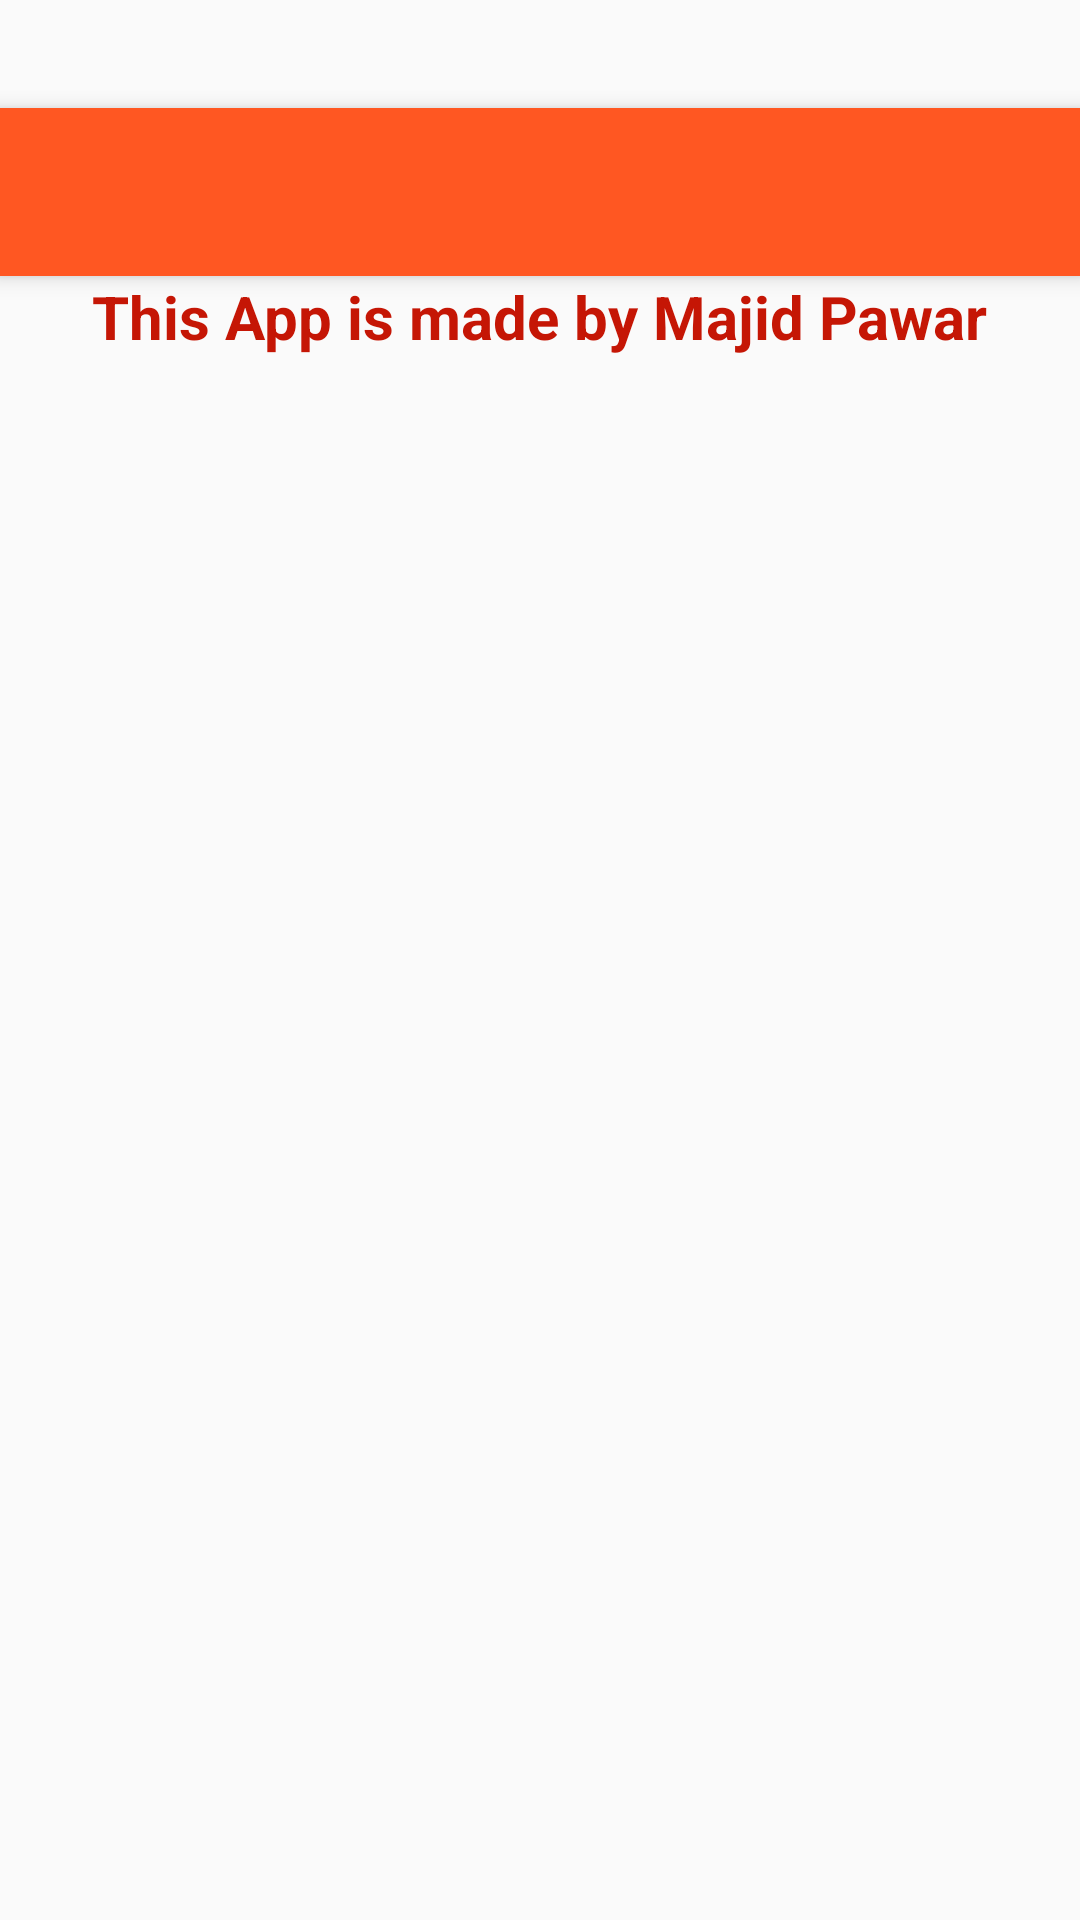

The Android layout XML behind this screen, and the referenced resources:
<!-- AndroidManifest.xml: application theme Theme.ScoreKeepingApp -->
<!-- res/layout/activity_about.xml -->
<?xml version="1.0" encoding="utf-8"?>
<LinearLayout xmlns:android="http://schemas.android.com/apk/res/android"
    xmlns:app="http://schemas.android.com/apk/res-auto"
    xmlns:tools="http://schemas.android.com/tools"
    android:id="@+id/linearLayout"
    android:layout_width="match_parent"
    android:layout_height="match_parent"
    android:orientation="vertical"
    android:visibility="visible"
    tools:visibility="visible">

    
    <androidx.appcompat.widget.Toolbar
        android:id="@+id/toolbarabout"
        android:layout_width="match_parent"
        android:layout_height="?attr/actionBarSize"
        android:layout_gravity="top"
        android:layout_marginTop="36dp"
        android:background="@color/orange"
        android:elevation="4dp"
        android:minHeight="?attr/actionBarSize" />

    
    <TextView
        android:id="@+id/textView"
        android:layout_width="wrap_content"
        android:layout_height="wrap_content"
        android:text="This App is made by Majid Pawar"
        android:layout_gravity="center"
        android:textColor="@color/red"
        android:textSize="20sp"
        android:textStyle="bold" />
</LinearLayout>
<!-- resources referenced by this layout -->
<resources>
  <color name="orange">#FF5722</color>
  <color name="red">#C51605</color>
  <style name="Theme.ScoreKeepingApp" parent="Base.Theme.ScoreKeepingApp" />
  <style name="Base.Theme.ScoreKeepingApp" parent="Theme.AppCompat.Light.NoActionBar">
          
          <item name="colorButtonNormal">#97FEED</item>
  
      </style>
</resources>
